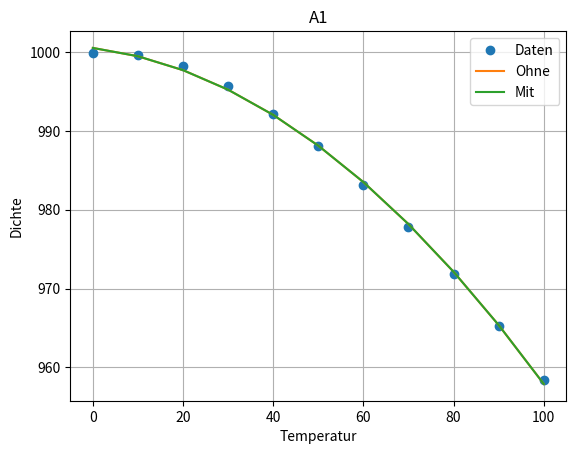
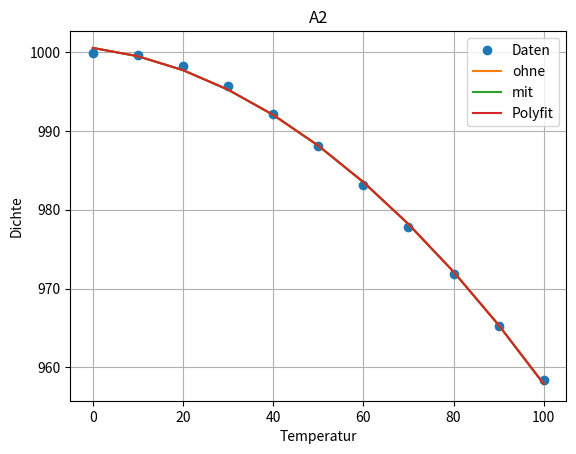

Write the Python code that produced these figures, in order.
# Author: asipiome, Aufgaben

import numpy as np
import matplotlib.pyplot as plt

"""
kleinste Fehlerfunktionale
Methode der kleinste Fehlerquadrate
"""

def f_basis(x, power):
    return pow(x, power)


def plotter(id, data, xlabel, ylabel, title):
    plt.figure(id)
    marker = 'o'
    linestyle = ''

    for i in range(0, len(data)):
        plt.plot(data[i][0], data[i][1], marker=marker, linestyle=linestyle, label=data[i][2])
        marker = ''
        linestyle = '-'

    plt.title(title)
    plt.xlabel(xlabel)
    plt.ylabel(ylabel)

    plt.grid()
    plt.legend()
    plt.show()


if __name__ == '__main__':

    x_data = np.arange(0, 101, 10)
    y_data = np.array([999.9, 999.7, 998.2, 995.7, 992.2, 988.1, 983.2, 977.8, 971.8, 965.3, 958.4])

    n = np.size(x_data)
    m = 3

    A = np.zeros((n, m))
    for i in range(0, n):
        A[i, 0:m] = np.array([f_basis(x_data[i], 2), f_basis(x_data[i], 1), f_basis(x_data[i], 0), ])

    A_T = np.transpose(A)
    lambada = np.linalg.solve(A_T @ A, A_T @ y_data)

    Q, R = np.linalg.qr(A)
    Q_T = np.transpose(Q)
    lambada_qr = np.linalg.solve(R, Q_T @ y_data)

    x_plot = np.array(x_data, copy=True)
    y_plot = np.polyval(lambada, x_plot)
    y_plot_qr = np.polyval(lambada_qr, x_plot)

    # plotter(1, [[x_data, x_plot, x_plot], [y_data, y_plot, y_plot_qr]], ['Daten', 'ohne', 'mit'], 'Temperatur', 'Dichte')
    plotter(1, [[x_data, y_data, 'Daten'], [x_plot, y_plot, 'Ohne'], [x_plot, y_plot_qr, 'Mit']], 'Temperatur',
            'Dichte', 'A1')

    print(f"Konditionszahl von A_T * A (2. Norm): {np.linalg.cond(A_T @ A, 2)}")
    print(f"Konditionszahl von R (2. Norm): {np.linalg.cond(R, 2)}")
    print(f"Delta der Konditionszahlen: {np.abs(lambada - lambada_qr)}")

    lambada_poly = np.polyfit(x_data, y_data, 2)
    y_plot_poly = np.polyval(lambada_poly, x_plot)

    plotter(2, [[x_data, y_data, 'Daten'], [x_plot, y_plot, 'ohne'], [x_plot, y_plot_qr, 'mit'],
                [x_plot, y_plot_poly, 'Polyfit']], 'Temperatur', 'Dichte', 'A2')

    exit()
